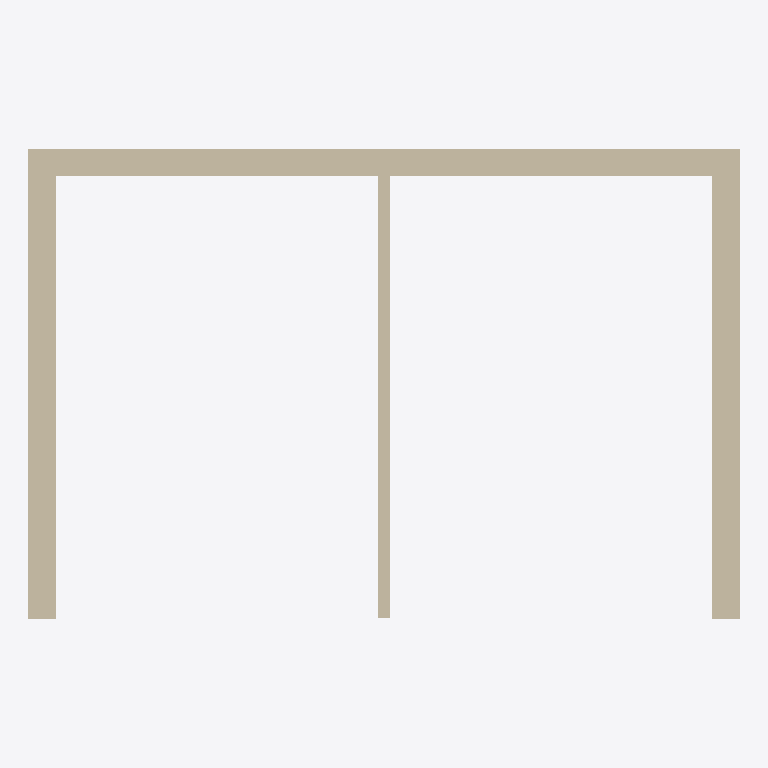
Plan cut of the same IFC building model at storey 'Ground floor' (level 0.00 m, cut at 1.40 m), seen from above with north up, elements coloured by IFC class: 4 walls (beige). Cut surfaces are drawn darker.
Extent 6.3 m × 4.2 m × 2.7 m (x, y, z). Storeys (1): Ground floor at 0.00 m. Elements (4): 4 IfcWall.

HEADER;
FILE_DESCRIPTION(('ViewDefinition [DesignTransferView]'),'2;1');
FILE_NAME('f01-house.ifc','2026-10-21T16:39:57',(''),(''),'BimCraft','BimCraft','');
FILE_SCHEMA(('IFC4'));
ENDSEC;
DATA;
#18=IFCPROJECT('2CJIKVWrHCMusfyE5hvQC0',#5,'F01 synthetic residential',$,$,$,$,(#14),#10);
#20=IFCSITE('1btjZqqvDBlev_KEZjhuAE',#5,'F01 synthetic residential',$,$,#19,$,$,.ELEMENT.,$,$,$,$,$);
#22=IFCBUILDING('2s8yZPDuv8Vh8kQGmOmBTG',#5,'F01 synthetic residential',$,$,#21,$,$,.ELEMENT.,$,$,$);
#26=IFCBUILDINGSTOREY('229ZITfAT1HxKu1_BDnTxA',#5,'Ground floor',$,$,#25,$,$,.ELEMENT.,0.0);
#129=IFCWALL('2QU99n4PDAAOwVwoRF3ql5',#5,'F01 exterior cavity wall',$,'F01 exterior cavity wall',#128,#1056,$,.STANDARD.);
#105=IFCWALL('0CYrbpO8v6EAlWqPU3cmxk',#5,'F01 exterior cavity wall',$,'F01 exterior cavity wall',#104,#1112,$,.STANDARD.);
#153=IFCWALL('2mDlI3GdD2VwbgNwlhSKIc',#5,'F01 exterior cavity wall',$,'F01 exterior cavity wall',#152,#1128,$,.STANDARD.);
#317=IFCWALL('11ReluzXDBVuWcBZAiepyz',#5,'F01 interior partition',$,'F01 interior partition',#316,#1144,$,.STANDARD.);
ENDSEC;
